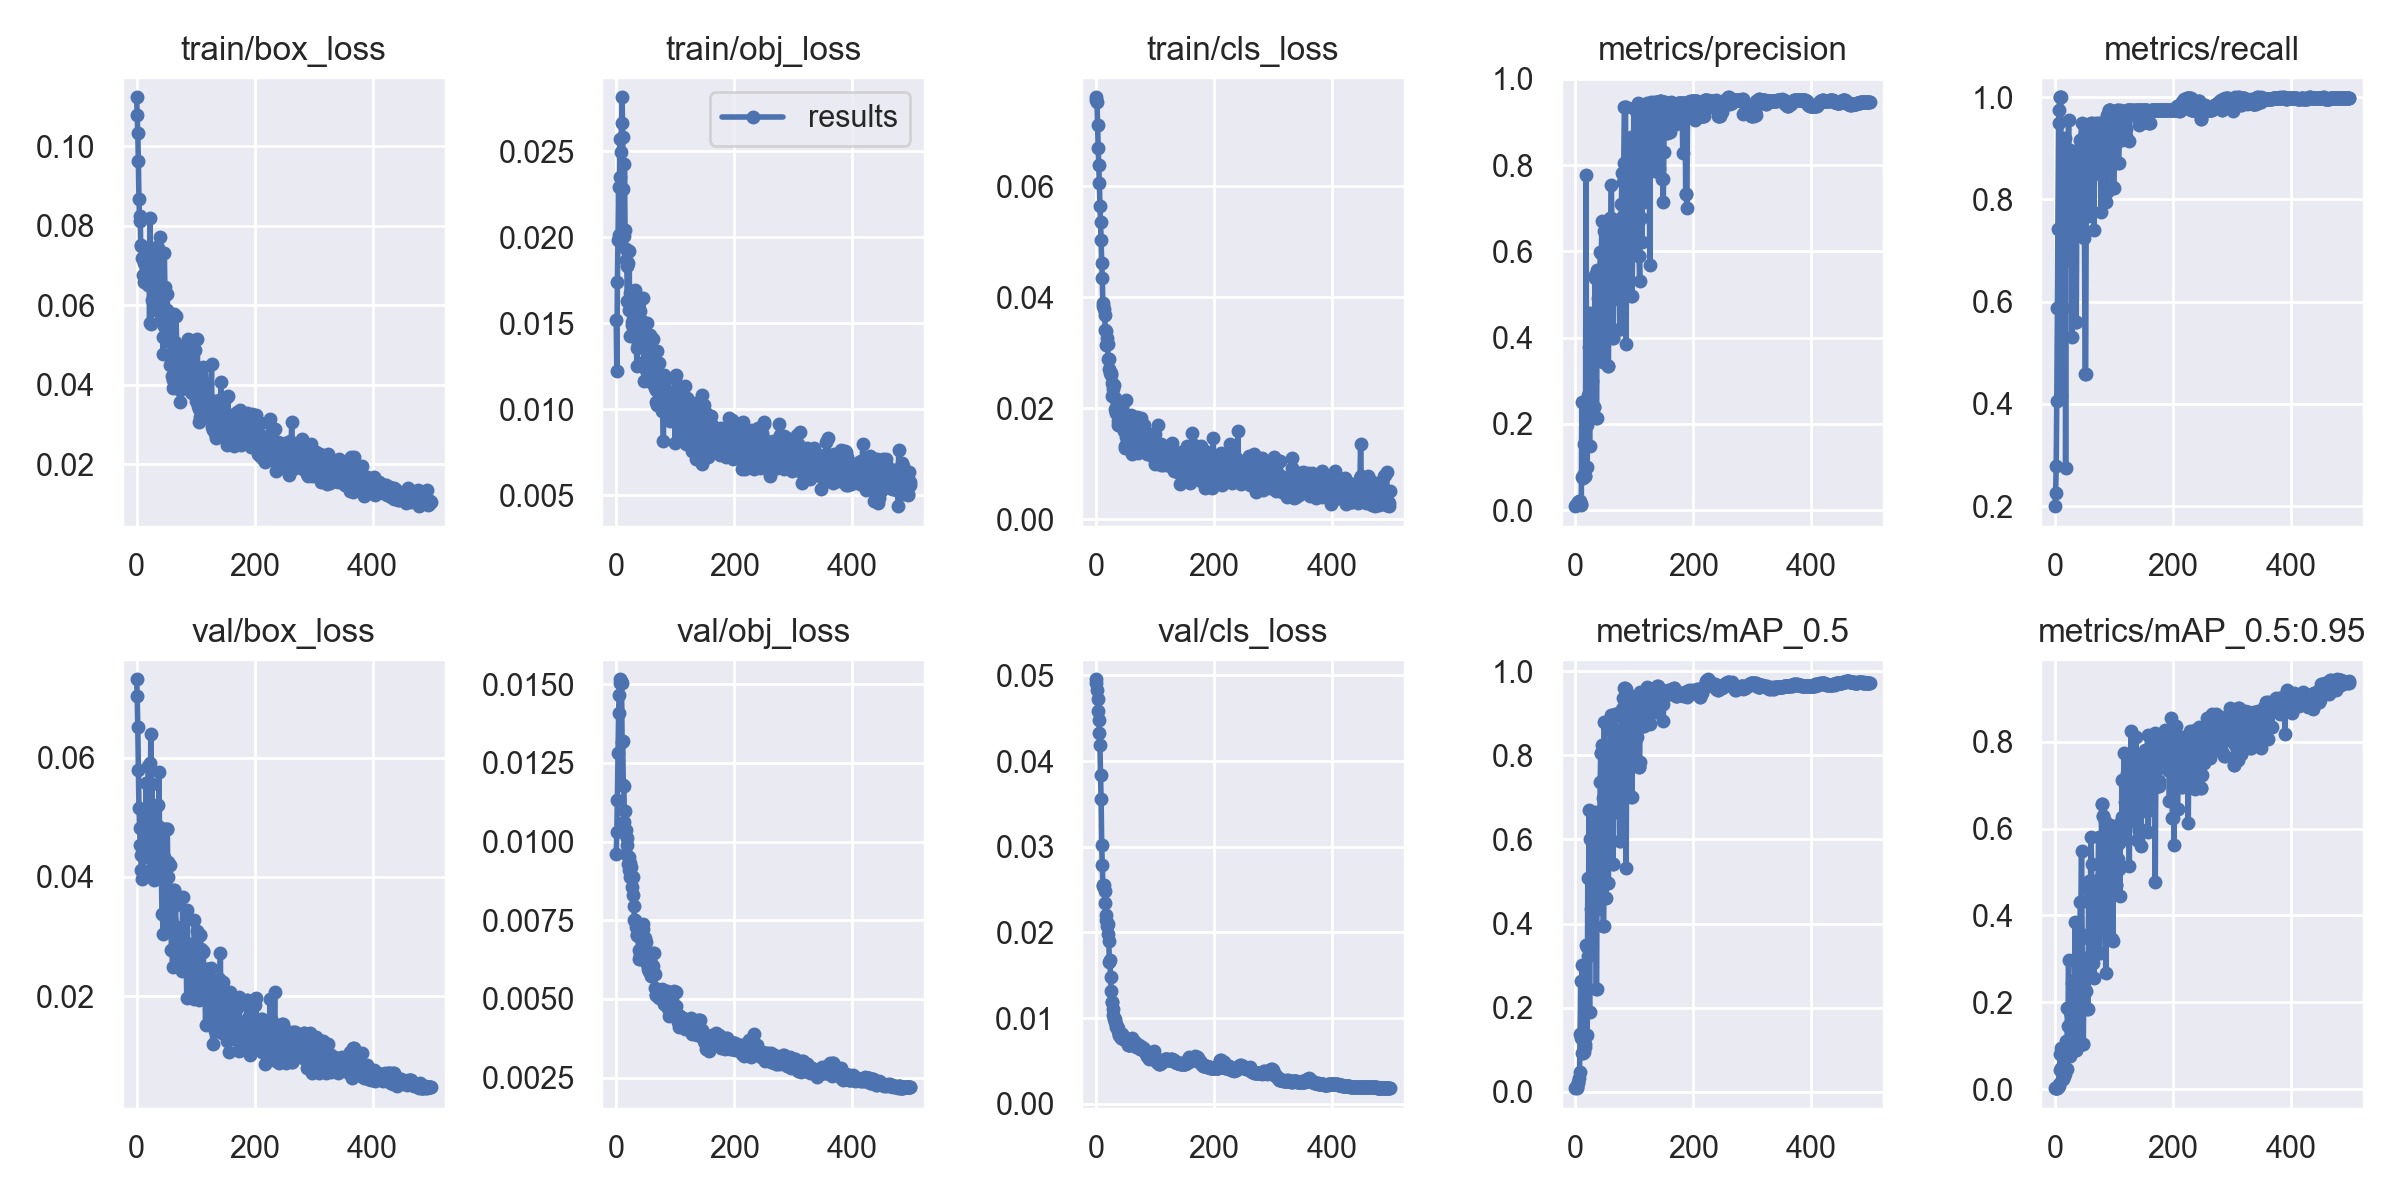

Data behind this chart, as committed beside it:
epoch, train/box_loss, train/obj_loss, train/cls_loss, metrics/precision, metrics/recall, metrics/mAP_0.5, metrics/mAP_0.5:0.95, val/box_loss, val/obj_loss, val/cls_loss, x/lr0, x/lr1, x/lr2
0, 0.1123, 0.01517, 0.07599, 0.009029, 0.2, 0.008839, 0.001976, 0.07313, 0.009614, 0.04954, 0.0982, 0.0002, 0.0002
1, 0.1078, 0.01223, 0.07546, 0.01095, 0.225, 0.01095, 0.002021, 0.07027, 0.0103, 0.04905, 0.0955, 0.000499, 0.000499
2, 0.1032, 0.01738, 0.0752, 0.01183, 0.2776, 0.009185, 0.001985, 0.06516, 0.01133, 0.0483, 0.0928, 0.0007968, 0.0007968
3, 0.0962, 0.01986, 0.07107, 0.01418, 0.4053, 0.0116, 0.002366, 0.05797, 0.01282, 0.04726, 0.09009, 0.001094, 0.001094
4, 0.08657, 0.02294, 0.06695, 0.01939, 0.5868, 0.02035, 0.003251, 0.05148, 0.0141, 0.04585, 0.08739, 0.001389, 0.001389
5, 0.08115, 0.02016, 0.06379, 0.01862, 0.7421, 0.02233, 0.004027, 0.04814, 0.01466, 0.04482, 0.08468, 0.001683, 0.001683
6, 0.08229, 0.0257, 0.06051, 0.02125, 0.95, 0.03297, 0.007492, 0.04536, 0.01503, 0.04324, 0.08198, 0.001976, 0.001976
7, 0.07491, 0.02352, 0.05647, 0.02109, 0.975, 0.04678, 0.01192, 0.04361, 0.01516, 0.04185, 0.07927, 0.002268, 0.002268
8, 0.07506, 0.02497, 0.05351, 0.0165, 1, 0.1366, 0.0438, 0.04107, 0.01512, 0.03831, 0.07656, 0.002559, 0.002559
9, 0.07195, 0.02661, 0.05036, 0.01429, 1, 0.2624, 0.08102, 0.03957, 0.01504, 0.0356, 0.07385, 0.002848, 0.002848
10, 0.06749, 0.02814, 0.0462, 0.01124, 1, 0.1276, 0.04739, 0.04363, 0.01315, 0.03019, 0.07114, 0.003137, 0.003137
11, 0.07158, 0.02584, 0.04351, 0.2512, 0.4172, 0.3017, 0.09424, 0.03995, 0.01321, 0.02783, 0.06842, 0.003424, 0.003424
12, 0.06589, 0.02279, 0.03847, 0.07553, 0.5882, 0.09313, 0.02275, 0.04767, 0.01181, 0.02551, 0.06571, 0.00371, 0.00371
13, 0.07057, 0.02005, 0.03893, 0.07509, 0.5882, 0.09176, 0.02241, 0.04781, 0.01176, 0.02544, 0.06299, 0.003994, 0.003994
14, 0.06668, 0.02424, 0.03791, 0.08438, 0.8224, 0.09591, 0.02837, 0.04985, 0.01062, 0.02548, 0.06028, 0.004278, 0.004278
15, 0.06761, 0.02043, 0.03683, 0.1521, 0.7219, 0.2595, 0.08272, 0.04336, 0.01098, 0.02485, 0.05756, 0.00456, 0.00456
16, 0.0682, 0.01932, 0.03415, 0.078, 0.6796, 0.106, 0.02909, 0.05568, 0.009594, 0.02343, 0.05484, 0.004842, 0.004842
17, 0.06872, 0.0187, 0.03385, 0.07784, 0.9211, 0.1135, 0.0357, 0.0481, 0.01036, 0.02206, 0.05212, 0.005122, 0.005122
18, 0.06686, 0.01832, 0.03132, 0.7782, 0.275, 0.3489, 0.1115, 0.04885, 0.009906, 0.0214, 0.0494, 0.0054, 0.0054
19, 0.06507, 0.0163, 0.03262, 0.1966, 0.8684, 0.3454, 0.08325, 0.04369, 0.01012, 0.02073, 0.04668, 0.005678, 0.005678
20, 0.06577, 0.01852, 0.03161, 0.1002, 0.7908, 0.1344, 0.04694, 0.05852, 0.009287, 0.02097, 0.04395, 0.005954, 0.005954
21, 0.07371, 0.01575, 0.02887, 0.2666, 0.6842, 0.5089, 0.1857, 0.04435, 0.00952, 0.01975, 0.04123, 0.00623, 0.00623
22, 0.0555, 0.0192, 0.02698, 0.2321, 0.7921, 0.3223, 0.1447, 0.05912, 0.009107, 0.01904, 0.0385, 0.006504, 0.006504
23, 0.08195, 0.01423, 0.02883, 0.3771, 0.9564, 0.6706, 0.2974, 0.04118, 0.00933, 0.01658, 0.03578, 0.006777, 0.006777
24, 0.05516, 0.01676, 0.02641, 0.1493, 0.7684, 0.1906, 0.1079, 0.064, 0.008863, 0.01673, 0.03305, 0.007048, 0.007048
25, 0.07439, 0.01585, 0.02635, 0.4566, 0.8961, 0.6003, 0.1772, 0.04364, 0.009179, 0.01475, 0.03032, 0.007319, 0.007319
26, 0.06141, 0.01492, 0.02594, 0.2245, 0.7658, 0.3249, 0.07552, 0.05557, 0.008551, 0.01319, 0.02759, 0.007588, 0.007588
27, 0.07413, 0.01508, 0.02219, 0.2999, 0.8434, 0.4353, 0.1825, 0.0409, 0.008892, 0.01185, 0.02486, 0.007856, 0.007856
28, 0.06115, 0.01689, 0.02461, 0.2999, 0.8434, 0.4353, 0.1825, 0.0409, 0.008892, 0.01185, 0.02212, 0.008123, 0.008123
29, 0.06761, 0.0145, 0.0235, 0.3898, 0.5303, 0.5327, 0.2439, 0.04746, 0.008312, 0.01102, 0.01939, 0.008389, 0.008389
30, 0.06653, 0.01489, 0.02419, 0.4368, 0.7671, 0.5512, 0.2483, 0.03955, 0.00795, 0.01035, 0.01665, 0.008653, 0.008653
31, 0.0607, 0.01597, 0.02428, 0.2379, 0.846, 0.4947, 0.2492, 0.04653, 0.00752, 0.00986, 0.01392, 0.008917, 0.008917
32, 0.06623, 0.01694, 0.02185, 0.2379, 0.846, 0.4947, 0.2492, 0.04653, 0.00752, 0.00986, 0.01118, 0.009179, 0.009179
33, 0.05885, 0.01423, 0.0198, 0.5385, 0.8591, 0.621, 0.192, 0.04202, 0.007286, 0.009556, 0.009347, 0.009347, 0.009347
34, 0.06213, 0.01432, 0.01939, 0.5445, 0.8737, 0.6654, 0.3844, 0.04426, 0.007422, 0.009254, 0.009347, 0.009347, 0.009347
35, 0.07453, 0.01252, 0.01908, 0.2131, 0.5605, 0.2453, 0.08908, 0.05208, 0.007036, 0.009001, 0.009327, 0.009327, 0.009327
36, 0.07437, 0.01358, 0.02093, 0.2131, 0.5605, 0.2453, 0.08908, 0.05208, 0.007036, 0.009001, 0.009307, 0.009307, 0.009307
37, 0.06236, 0.01379, 0.01765, 0.5556, 0.775, 0.6467, 0.227, 0.04857, 0.006994, 0.008799, 0.009287, 0.009287, 0.009287
38, 0.06248, 0.01413, 0.01697, 0.3657, 0.8476, 0.4347, 0.132, 0.05765, 0.006557, 0.008434, 0.009267, 0.009267, 0.009267
39, 0.07709, 0.01393, 0.01765, 0.492, 0.75, 0.61, 0.2795, 0.04528, 0.00627, 0.008071, 0.009248, 0.009248, 0.009248
40, 0.06277, 0.01568, 0.01912, 0.492, 0.75, 0.61, 0.2795, 0.04528, 0.00627, 0.008071, 0.009228, 0.009228, 0.009228
41, 0.05625, 0.01387, 0.01786, 0.4356, 0.8988, 0.5482, 0.2555, 0.0402, 0.006407, 0.007953, 0.009208, 0.009208, 0.009208
42, 0.05788, 0.01502, 0.01855, 0.5991, 0.8798, 0.7358, 0.3592, 0.04097, 0.006595, 0.007885, 0.009188, 0.009188, 0.009188
43, 0.06278, 0.0151, 0.02049, 0.5973, 0.9158, 0.8053, 0.4313, 0.03386, 0.006888, 0.007717, 0.009168, 0.009168, 0.009168
44, 0.05201, 0.01394, 0.0171, 0.5973, 0.9158, 0.8053, 0.4313, 0.03386, 0.006888, 0.007717, 0.009149, 0.009149, 0.009149
45, 0.0477, 0.01648, 0.01753, 0.6705, 0.95, 0.8247, 0.5488, 0.03036, 0.007211, 0.008129, 0.009129, 0.009129, 0.009129
46, 0.05476, 0.01392, 0.01646, 0.4178, 0.8987, 0.699, 0.3476, 0.0433, 0.00739, 0.007509, 0.009109, 0.009109, 0.009109
47, 0.07303, 0.01165, 0.016, 0.3423, 0.7371, 0.3943, 0.1044, 0.04798, 0.006923, 0.007773, 0.009089, 0.009089, 0.009089
48, 0.06443, 0.01392, 0.01664, 0.3423, 0.7371, 0.3943, 0.1044, 0.04798, 0.006923, 0.007773, 0.009069, 0.009069, 0.009069
49, 0.052, 0.01281, 0.0128, 0.6466, 0.9243, 0.88, 0.2675, 0.03302, 0.006512, 0.007479, 0.00905, 0.00905, 0.00905
50, 0.05155, 0.01401, 0.01319, 0.4333, 0.725, 0.5565, 0.2361, 0.04257, 0.00682, 0.007556, 0.00903, 0.00903, 0.00903
51, 0.05878, 0.01227, 0.01475, 0.4056, 0.4588, 0.4607, 0.2261, 0.04795, 0.006225, 0.007576, 0.00901, 0.00901, 0.00901
52, 0.06279, 0.01391, 0.02152, 0.4056, 0.4588, 0.4607, 0.2261, 0.04795, 0.006225, 0.007576, 0.00899, 0.00899, 0.00899
53, 0.05543, 0.015, 0.01378, 0.6324, 0.8073, 0.7513, 0.3008, 0.03995, 0.006108, 0.007487, 0.00897, 0.00897, 0.00897
54, 0.0509, 0.01354, 0.01594, 0.421, 0.846, 0.6126, 0.3025, 0.04248, 0.005946, 0.007114, 0.008951, 0.008951, 0.008951
55, 0.05292, 0.01284, 0.01416, 0.3342, 0.7671, 0.4956, 0.1837, 0.04191, 0.005895, 0.00687, 0.008931, 0.008931, 0.008931
56, 0.05495, 0.01257, 0.01532, 0.3342, 0.7671, 0.4956, 0.1837, 0.04191, 0.005895, 0.00687, 0.008911, 0.008911, 0.008911
57, 0.04485, 0.01431, 0.0138, 0.5686, 0.8197, 0.8187, 0.4784, 0.03143, 0.005873, 0.006835, 0.008891, 0.008891, 0.008891
58, 0.04512, 0.01349, 0.01662, 0.6156, 0.9483, 0.7808, 0.4601, 0.03298, 0.006197, 0.006885, 0.008871, 0.008871, 0.008871
59, 0.05717, 0.01168, 0.01886, 0.6776, 0.925, 0.8615, 0.4403, 0.02782, 0.00573, 0.007078, 0.008852, 0.008852, 0.008852
... 440 more rows
